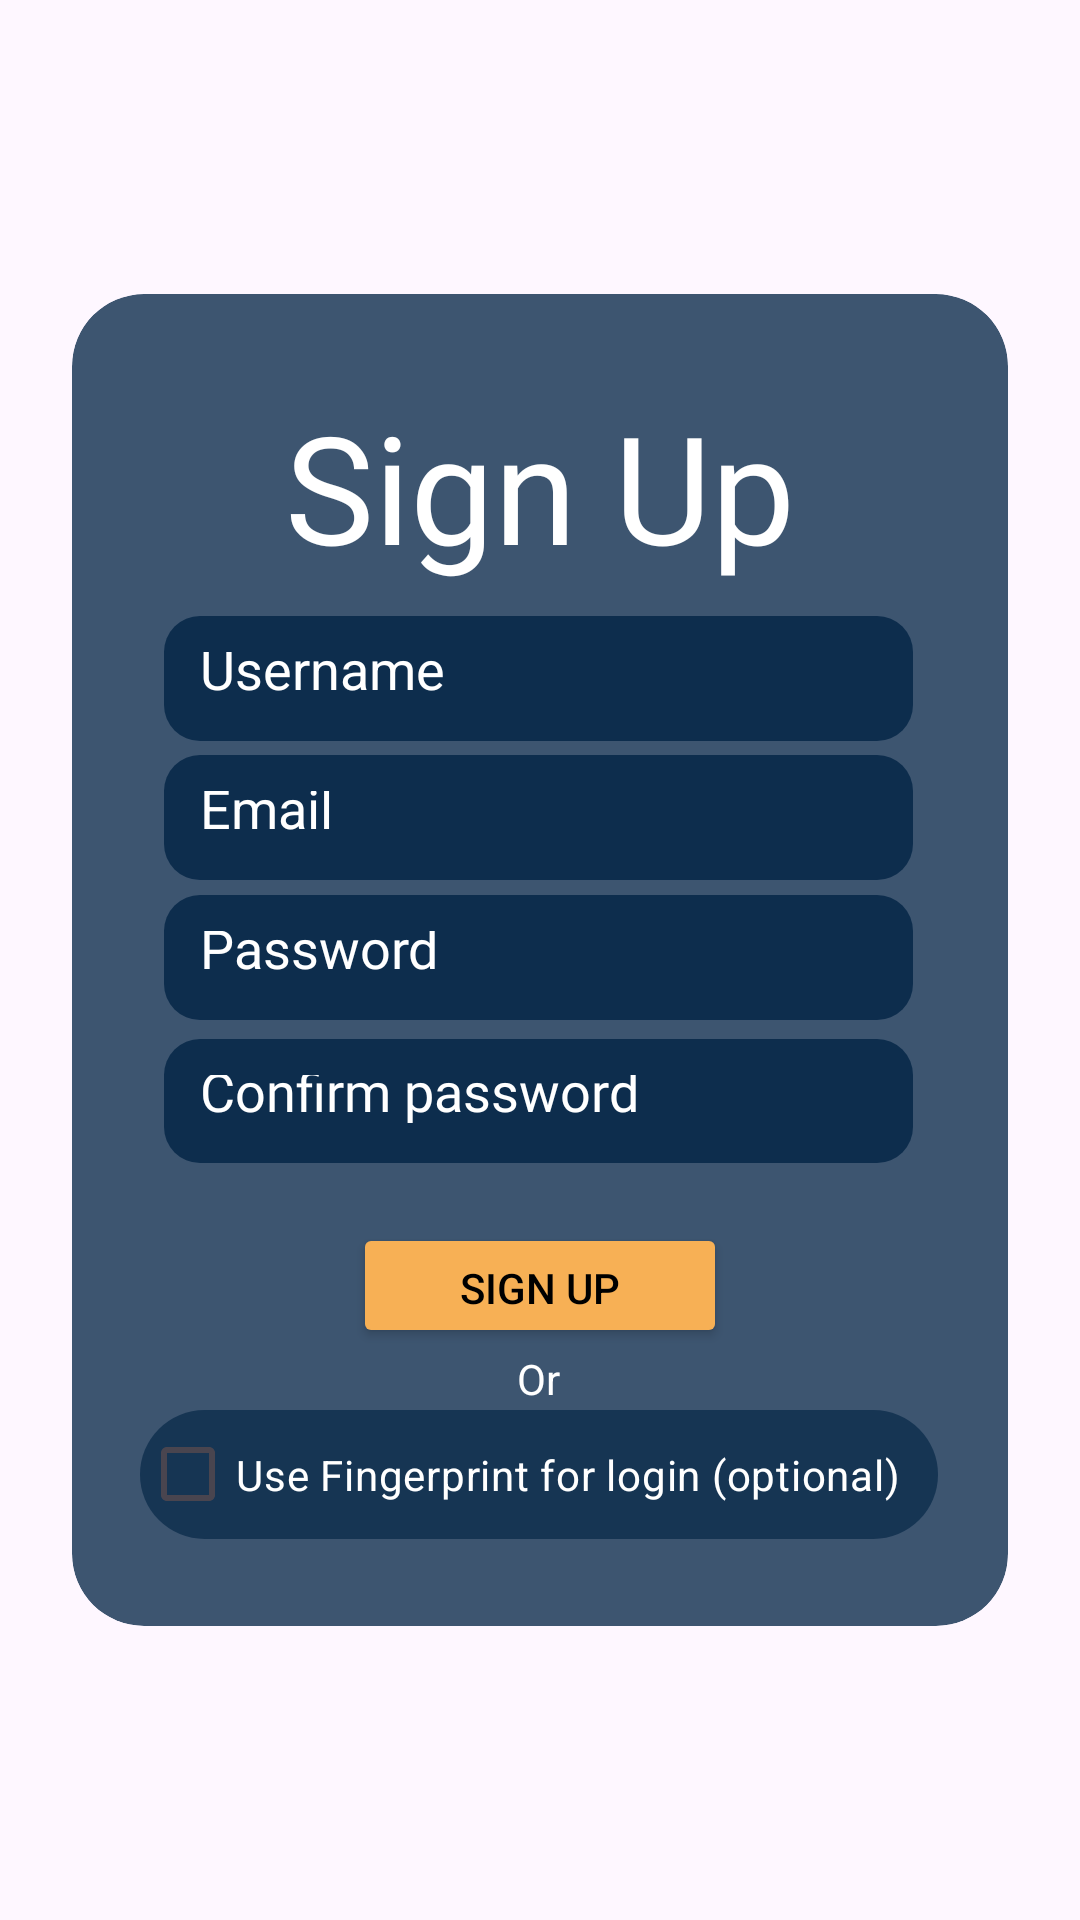

Android layout source for this screen:
<!-- AndroidManifest.xml: application theme Theme.TailorEase -->
<!-- res/layout/activity_register.xml -->
<?xml version="1.0" encoding="utf-8"?>
<androidx.constraintlayout.widget.ConstraintLayout
    xmlns:android="http://schemas.android.com/apk/res/android"
    xmlns:app="http://schemas.android.com/apk/res-auto"
    xmlns:tools="http://schemas.android.com/tools"
    android:layout_width="match_parent"
    android:layout_height="match_parent"
    android:background="@drawable/background"
    android:padding="24dp"
    tools:context=".LoginScreen">


    <ImageView
        android:id="@+id/imageView6"
        android:layout_width="0dp"
        android:layout_height="0dp"
        android:background="@drawable/rounded_bg"
        android:clipToOutline="true"
        android:scaleType="fitXY"
        app:layout_constraintBottom_toBottomOf="parent"
        app:layout_constraintEnd_toEndOf="parent"
        app:layout_constraintHeight_percent="0.75"
        app:layout_constraintStart_toStartOf="parent"
        app:layout_constraintTop_toTopOf="parent" />

    <EditText
        android:id="@+id/etUsername"
        android:layout_width="0dp"
        android:layout_height="0dp"
        android:background="@drawable/rounded_textview2"
        android:hint="@string/username"
        android:inputType="text"
        android:padding="12dp"
        android:textColor="@color/white"
        android:textColorHint="@color/white"
        app:layout_constraintBottom_toBottomOf="@+id/imageView6"
        app:layout_constraintEnd_toEndOf="@id/imageView6"
        app:layout_constraintHeight_percent="0.07"
        app:layout_constraintHorizontal_bias="0.493"
        app:layout_constraintStart_toStartOf="@id/imageView6"
        app:layout_constraintTop_toTopOf="@id/imageView6"
        app:layout_constraintVertical_bias="0.267"
        app:layout_constraintWidth_percent="0.80" />

    <EditText
        android:id="@+id/etEmail"
        android:layout_width="0dp"
        android:layout_height="0dp"
        android:background="@drawable/rounded_textview2"
        android:hint="Email"
        android:inputType="text"
        android:padding="12dp"
        android:textColor="@color/white"
        android:textColorHint="@color/white"
        app:layout_constraintBottom_toBottomOf="@+id/imageView6"
        app:layout_constraintEnd_toEndOf="@id/imageView6"
        app:layout_constraintHeight_percent="0.07"
        app:layout_constraintHorizontal_bias="0.493"
        app:layout_constraintStart_toStartOf="@id/imageView6"
        app:layout_constraintTop_toTopOf="@id/imageView6"
        app:layout_constraintVertical_bias="0.382"
        app:layout_constraintWidth_percent="0.80" />

    <EditText
        android:id="@+id/etPassword"
        android:layout_width="0dp"
        android:layout_height="0dp"
        android:background="@drawable/rounded_textview2"
        android:fontFamily="@font/my_font"
        android:hint="@string/password"
        android:inputType="textPassword"
        android:padding="12dp"
        android:textColor="@color/white"
        android:textColorHint="@color/white"
        app:layout_constraintBottom_toBottomOf="@+id/imageView6"
        app:layout_constraintEnd_toEndOf="@id/imageView6"
        app:layout_constraintHeight_percent="0.07"
        app:layout_constraintHorizontal_bias="0.493"
        app:layout_constraintStart_toStartOf="@id/imageView6"
        app:layout_constraintTop_toTopOf="@id/imageView6"
        app:layout_constraintVertical_bias="0.498"
        app:layout_constraintWidth_percent="0.80" />

    <EditText
        android:id="@+id/etConPassword"
        android:layout_width="0dp"
        android:layout_height="0dp"
        android:background="@drawable/rounded_textview2"
        android:fontFamily="@font/my_font"
        android:hint="Confirm password"
        android:inputType="textPassword"
        android:padding="12dp"
        android:textColor="@color/white"
        android:textColorHint="@color/white"
        app:layout_constraintBottom_toBottomOf="@+id/imageView6"
        app:layout_constraintEnd_toEndOf="@id/imageView6"
        app:layout_constraintHeight_percent="0.07"
        app:layout_constraintHorizontal_bias="0.493"
        app:layout_constraintStart_toStartOf="@id/imageView6"
        app:layout_constraintTop_toTopOf="@id/imageView6"
        app:layout_constraintVertical_bias="0.617"
        app:layout_constraintWidth_percent="0.80" />

    <Button
        android:id="@+id/btnSignUp"
        android:layout_width="0dp"
        android:layout_height="0dp"
        android:layout_marginTop="20dp"
        android:backgroundTint="#F7B055"
        android:padding="12dp"
        android:text="@string/sign_up"
        android:textColor="#000000"
        app:layout_constraintBottom_toBottomOf="@+id/imageView6"
        app:layout_constraintEnd_toEndOf="@id/imageView6"
        app:layout_constraintHeight_percent="0.07"
        app:layout_constraintStart_toStartOf="@id/imageView6"
        app:layout_constraintTop_toBottomOf="@+id/etConPassword"
        app:layout_constraintVertical_bias="0.0"
        app:layout_constraintWidth_percent="0.40" />

    <TextView
        android:id="@+id/textView"
        android:layout_width="221dp"
        android:layout_height="72dp"
        android:fontFamily="@font/my_font"
        android:text="Sign Up"
        android:textAlignment="center"
        android:textColor="@color/white"
        android:textSize="50sp"
        app:layout_constraintBottom_toBottomOf="@+id/imageView6"
        app:layout_constraintEnd_toEndOf="@+id/imageView6"
        app:layout_constraintStart_toStartOf="@+id/imageView6"
        app:layout_constraintTop_toTopOf="@+id/imageView6"
        app:layout_constraintVertical_bias="0.082" />

    <CheckBox
        android:id="@+id/cbUseFingerprint"
        android:layout_width="266dp"
        android:layout_height="43dp"
        android:background="@drawable/rounded_bg"
        android:text="Use Fingerprint for login (optional)"
        android:textColor="@color/white"
        app:layout_constraintBottom_toBottomOf="@+id/imageView6"
        app:layout_constraintEnd_toEndOf="@+id/imageView6"
        app:layout_constraintHorizontal_bias="0.494"
        app:layout_constraintStart_toStartOf="@+id/imageView6"
        app:layout_constraintTop_toTopOf="@+id/imageView6"
        app:layout_constraintVertical_bias="0.928" />

    <TextView
        android:id="@+id/textView8"
        android:layout_width="wrap_content"
        android:layout_height="wrap_content"
        android:text="Or"
        android:textColor="@color/white"
        app:layout_constraintBottom_toBottomOf="@+id/imageView6"
        app:layout_constraintEnd_toEndOf="@+id/imageView6"
        app:layout_constraintHorizontal_bias="0.498"
        app:layout_constraintStart_toStartOf="@+id/imageView6"
        app:layout_constraintTop_toTopOf="@+id/imageView6"
        app:layout_constraintVertical_bias="0.828" />


</androidx.constraintlayout.widget.ConstraintLayout>
<!-- resources referenced by this layout -->
<resources>
  <color name="white">#FFFFFFFF</color>
  <!-- drawable rounded_bg (drawable) -->
  <shape xmlns:android="http://schemas.android.com/apk/res/android"
      android:shape="rectangle">
  
      <solid android:color="#CC0D2D4D" /> 
      <corners android:radius="24dp" />   
  
  </shape>
  <!-- drawable rounded_textview2 (drawable) -->
  <shape xmlns:android="http://schemas.android.com/apk/res/android"
      android:shape="rectangle">
  
      
      <corners android:radius="12dp" />
  
      
      <solid android:color="#0D2D4D" />
  </shape>
  <string name="password">Password</string>
  <string name="sign_up">Sign Up</string>
  <string name="username">Username</string>
  <style name="Theme.TailorEase" parent="Theme.Material3.DayNight.NoActionBar">
          
          <item name="colorPrimary">@color/white</item>
          <item name="android:textColorPrimary">@android:color/black</item>
      </style>
</resources>
